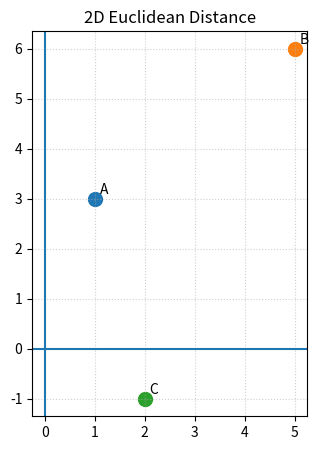

Reproduce this figure in Python.
import matplotlib.pyplot as plt
import math

A = (1, 3)
B = (5, 6)
C = (2, -1)

def dist(p, q):
    return math.sqrt((p[0]-q[0])**2 + (p[1]-q[1])**2)

print("d(A,B) =", round(dist(A,B), 3))
print("d(A,C) =", round(dist(A,C), 3))

plt.figure(figsize=(5,5))
for name, p in [('A',A),('B',B),('C',C)]:
    plt.scatter(p[0], p[1], s=100)
    plt.text(p[0]+0.1, p[1]+0.1, name)
plt.axhline(0); plt.axvline(0)
plt.grid(True, linestyle=':', alpha=0.6); plt.gca().set_aspect('equal','box')
plt.title('2D Euclidean Distance')
plt.show()
